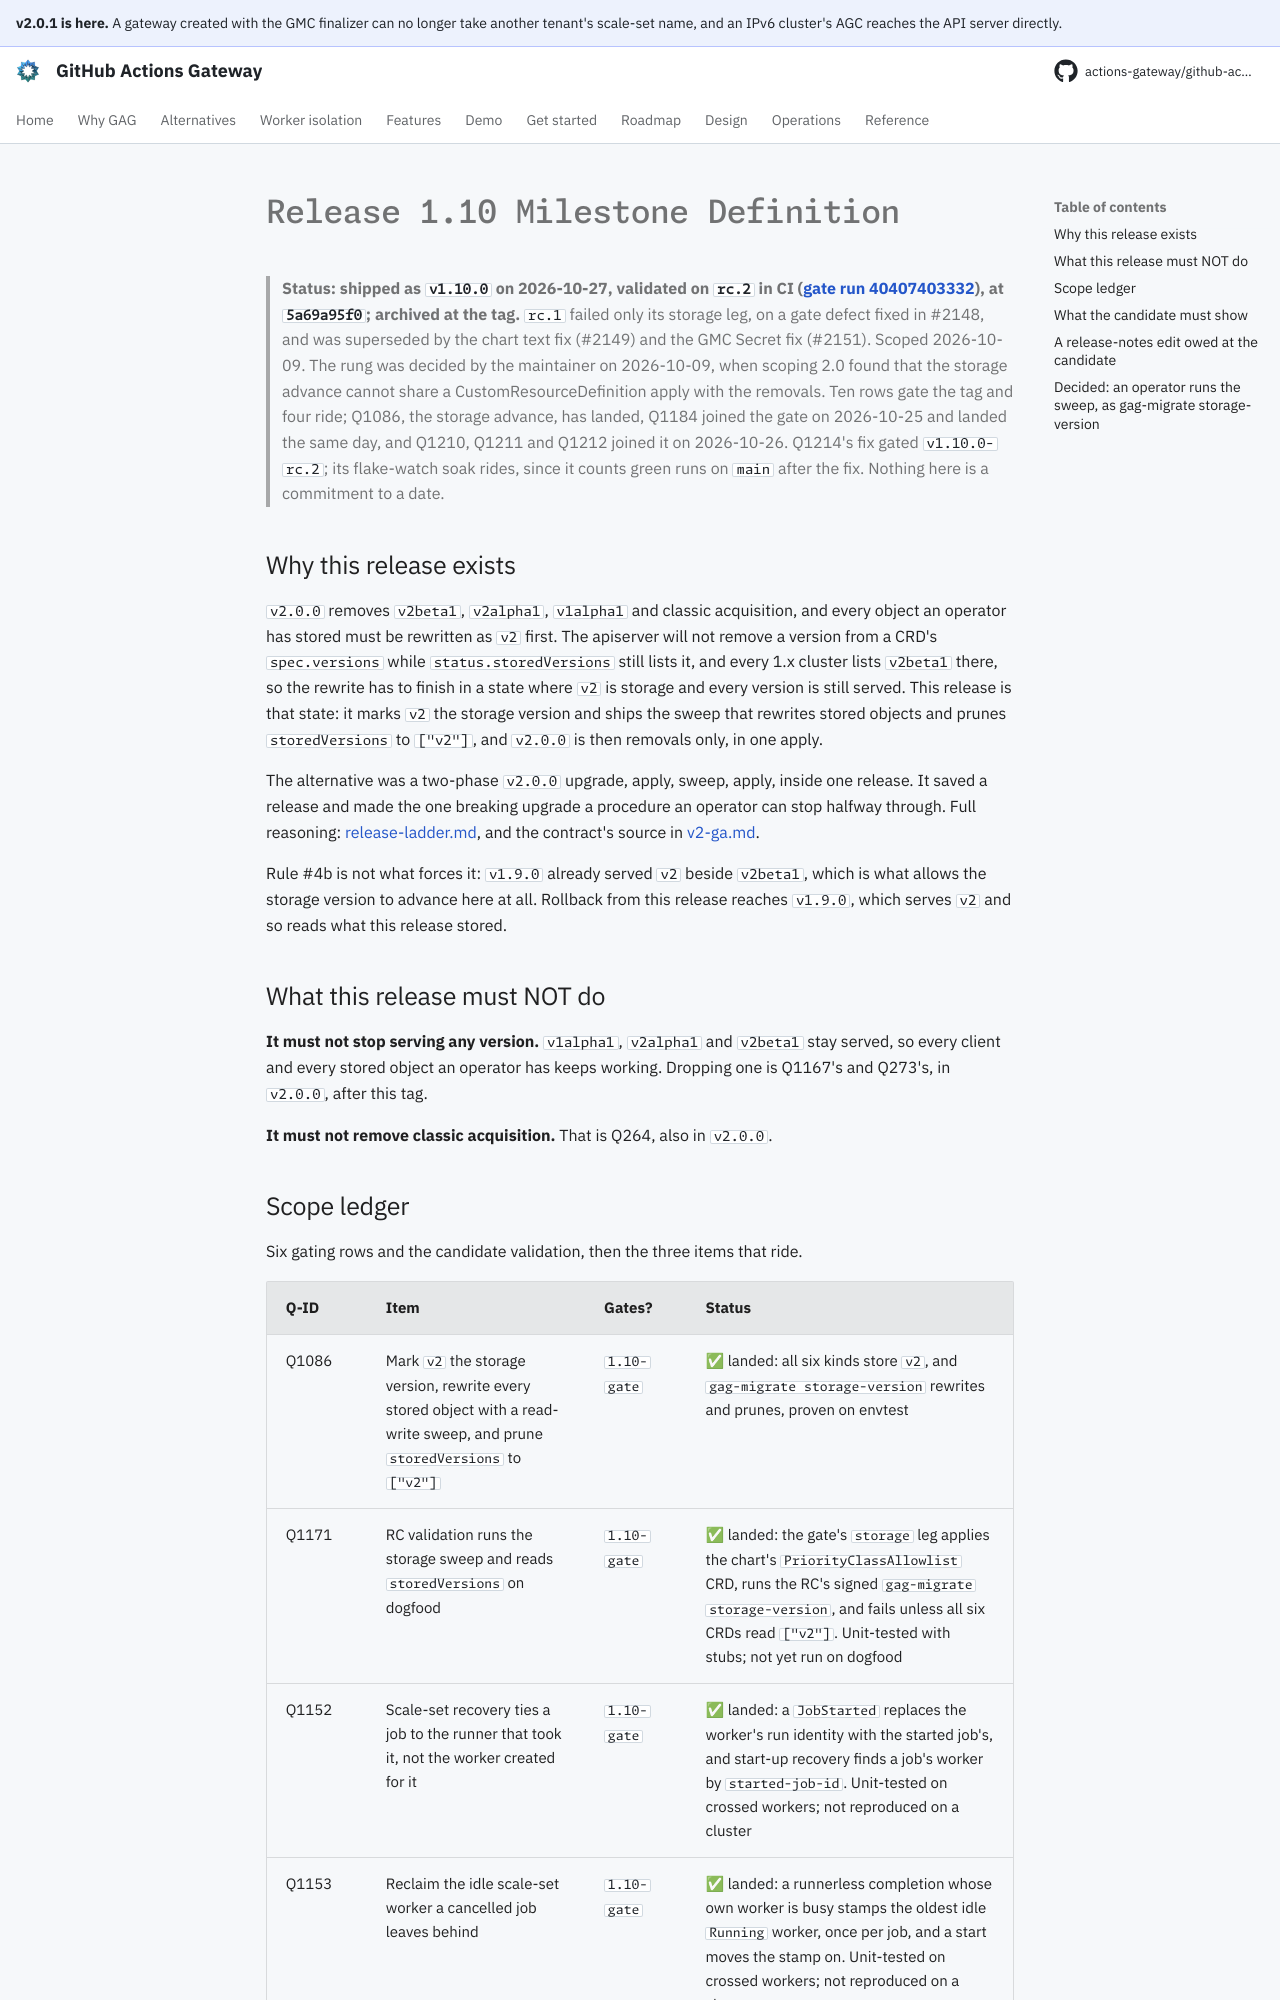

repository: actions-gateway/github-actions-gateway · page: dev/plan/archive/release-1.10/index.html · generator: mkdocs

# Release 1.10 Milestone Definition

> **Status: shipped as `v1.10.0` on 2026-10-27, validated on `rc.2` in CI ([gate run 40407403332](https://github.com/actions-gateway/github-actions-gateway/actions/runs/40407403332)), at `5a69a95f0`; archived at the tag.** `rc.1` failed only its storage leg, on a gate defect fixed in #2148, and was superseded by the chart text fix (#2149) and the GMC Secret fix (#2151).
> Scoped 2026-10-09.
> The rung was decided by the maintainer on 2026-10-09, when scoping 2.0 found that the storage advance cannot share a CustomResourceDefinition apply with the removals.
> Ten rows gate the tag and four ride; Q1086, the storage advance, has landed, Q1184 joined the gate on 2026-10-25 and landed the same day, and Q1210, Q1211 and Q1212 joined it on 2026-10-26.
> Q1214's fix gated `v1.10.0-rc.2`; its flake-watch soak rides, since it counts green runs on `main` after the fix.
> Nothing here is a commitment to a date.

## Why this release exists

`v2.0.0` removes `v2beta1`, `v2alpha1`, `v1alpha1` and classic acquisition, and every object an operator has stored must be rewritten as `v2` first.
The apiserver will not remove a version from a CRD's `spec.versions` while `status.storedVersions` still lists it, and every 1.x cluster lists `v2beta1` there, so the rewrite has to finish in a state where `v2` is storage and every version is still served.
This release is that state: it marks `v2` the storage version and ships the sweep that rewrites stored objects and prunes `storedVersions` to `["v2"]`, and `v2.0.0` is then removals only, in one apply.

The alternative was a two-phase `v2.0.0` upgrade, apply, sweep, apply, inside one release.
It saved a release and made the one breaking upgrade a procedure an operator can stop halfway through.
Full reasoning: [release-ladder.md](../release-ladder.md#why-110-exists-the-storage-advance-cannot-share-an-apply-with-the-removals), and the contract's source in [v2-ga.md](../v2-ga.md#the-storage-advance-needs-a-state-between-two-applies).

Rule #4b is not what forces it: `v1.9.0` already served `v2` beside `v2beta1`, which is what allows the storage version to advance here at all.
Rollback from this release reaches `v1.9.0`, which serves `v2` and so reads what this release stored.

## What this release must NOT do

**It must not stop serving any version.** `v1alpha1`, `v2alpha1` and `v2beta1` stay served, so every client and every stored object an operator has keeps working.
Dropping one is Q1167's and Q273's, in `v2.0.0`, after this tag.

**It must not remove classic acquisition.** That is Q264, also in `v2.0.0`.
